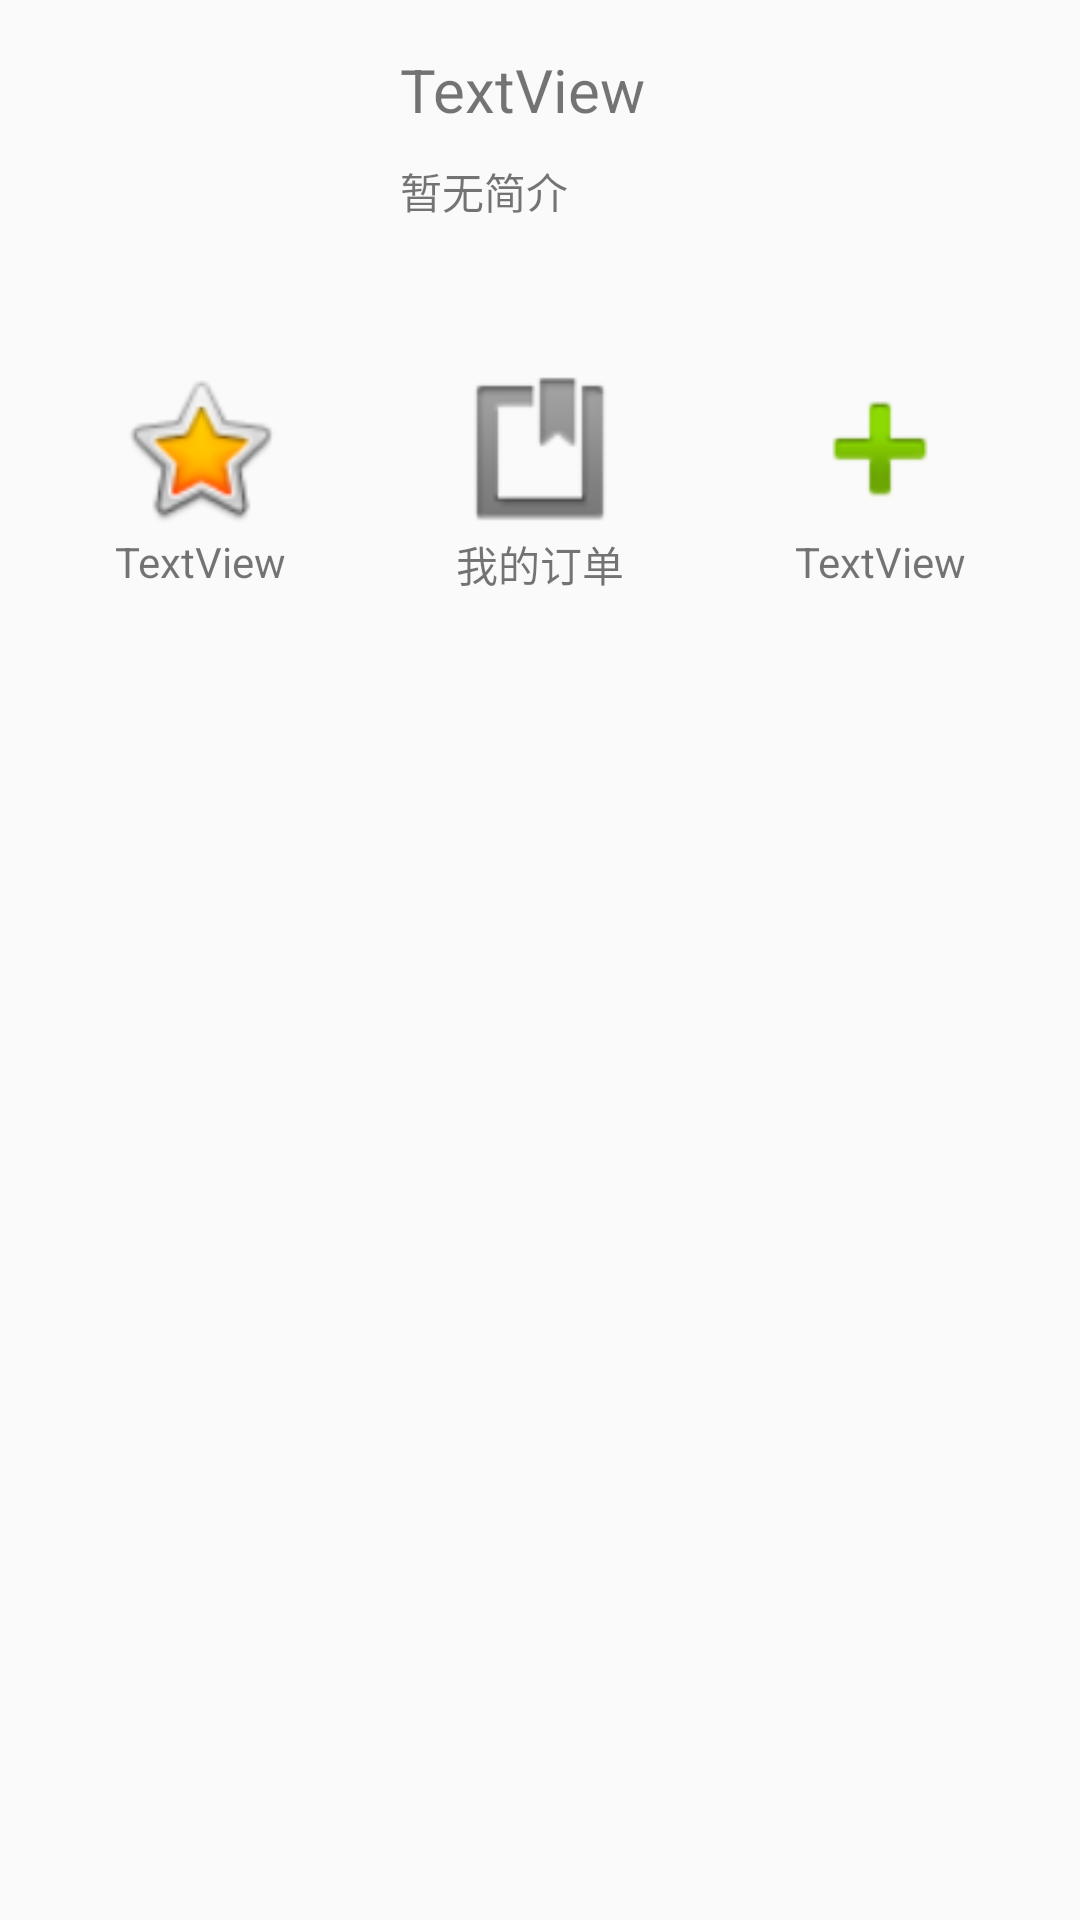

Reconstruct the res/layout file that produces this screen, plus the resources it refers to.
<!-- AndroidManifest.xml: application theme AppTheme -->
<!-- res/layout/fragment_user_plesk.xml -->
<?xml version="1.0" encoding="utf-8"?>
<LinearLayout xmlns:android="http://schemas.android.com/apk/res/android"
    xmlns:app="http://schemas.android.com/apk/res-auto"
    xmlns:tools="http://schemas.android.com/tools"
    android:orientation="vertical" android:layout_width="match_parent"
    android:layout_height="match_parent">

    <LinearLayout
        android:layout_width="match_parent"
        android:layout_height="0dp"
        android:layout_weight="2"
        android:orientation="horizontal">

        <ImageView
            android:id="@+id/user_imageButton"
            android:layout_width="200dp"
            android:layout_height="match_parent"
            android:padding="20dp"
            android:layout_weight="1"
            tools:srcCompat="@tools:sample/avatars"
            android:src="@drawable/my"/>

        <LinearLayout
            android:layout_width="match_parent"
            android:layout_height="match_parent"
            android:layout_weight="2"
            android:orientation="vertical">

            <TextView
                android:id="@+id/user_name_textView"
                android:layout_width="wrap_content"
                android:layout_height="0dp"
                android:layout_weight="1"
                android:paddingBottom="10dp"
                android:textSize="20sp"
                android:gravity="bottom"
                android:text="TextView" />

            <TextView
                android:id="@+id/user_number_textView"
                android:layout_width="match_parent"
                android:layout_height="0dp"
                android:layout_weight="1"
                android:text="暂无简介" />
        </LinearLayout>
    </LinearLayout>

    <LinearLayout
        android:layout_width="match_parent"
        android:layout_height="0dp"
        android:layout_weight="2"
        android:paddingStart="10dp"
        android:paddingEnd="10dp"
        android:orientation="horizontal">

        <LinearLayout
            android:layout_width="0dp"
            android:layout_height="match_parent"
            android:layout_weight="1"
            android:orientation="vertical">

            <ImageView
                android:id="@+id/imageView2"
                android:layout_width="match_parent"
                android:layout_height="0dp"
                android:layout_weight="2"
                android:paddingStart="15dp"
                android:paddingTop="15dp"
                android:paddingEnd="15dp"
                android:paddingBottom="0dp"
                app:srcCompat="@android:drawable/btn_star_big_on" />

            <TextView
                android:id="@+id/textView"
                android:layout_width="match_parent"
                android:layout_height="0dp"
                android:layout_weight="1"
                android:gravity="center_horizontal"
                android:text="TextView" />
        </LinearLayout>

        <LinearLayout
            android:layout_width="0dp"
            android:layout_height="match_parent"
            android:layout_weight="1"
            android:orientation="vertical">

            <ImageView
                android:id="@+id/order_imageView"
                android:layout_width="match_parent"
                android:layout_height="0dp"
                android:layout_weight="2"
                android:paddingStart="15dp"
                android:paddingTop="15dp"
                android:paddingEnd="15dp"
                android:paddingBottom="0dp"
                app:srcCompat="@android:drawable/ic_input_get" />

            <TextView
                android:id="@+id/textView2"
                android:layout_width="match_parent"
                android:layout_height="0dp"
                android:layout_weight="1"
                android:gravity="center_horizontal"
                android:text="我的订单" />
        </LinearLayout>

        <LinearLayout
            android:layout_width="0dp"
            android:layout_height="match_parent"
            android:layout_weight="1"
            android:orientation="vertical">

            <ImageView
                android:id="@+id/imageView4"
                android:layout_width="match_parent"
                android:layout_height="0dp"
                android:layout_weight="2"
                android:paddingStart="15dp"
                android:paddingTop="15dp"
                android:paddingEnd="15dp"
                android:paddingBottom="0dp"
                app:srcCompat="@android:drawable/ic_input_add" />

            <TextView
                android:id="@+id/textView3"
                android:layout_width="match_parent"
                android:layout_height="0dp"
                android:layout_weight="1"
                android:gravity="center_horizontal"
                android:text="TextView" />
        </LinearLayout>
    </LinearLayout>

    <LinearLayout
        android:layout_width="match_parent"
        android:layout_height="0dp"
        android:layout_weight="3"
        android:orientation="vertical"></LinearLayout>

    <Space
        android:layout_width="match_parent"
        android:layout_height="0dp"
        android:layout_weight="5" />
</LinearLayout>
<!-- resources referenced by this layout -->
<resources>
  <style name="AppTheme" parent="Theme.AppCompat.Light.DarkActionBar">
          
          <item name="colorPrimary">@color/colorPrimary</item>
          <item name="colorPrimaryDark">@color/colorPrimaryDark</item>
          <item name="colorAccent">@color/colorAccent</item>
      </style>
  <!-- not gathered from this repository: default colours our renderer supplied (Android Studio template values) -->
  <color name="colorPrimary">#FF6200EE</color>
  <color name="colorPrimaryDark">#FF3700B3</color>
  <color name="colorAccent">#FF03DAC5</color>
</resources>
